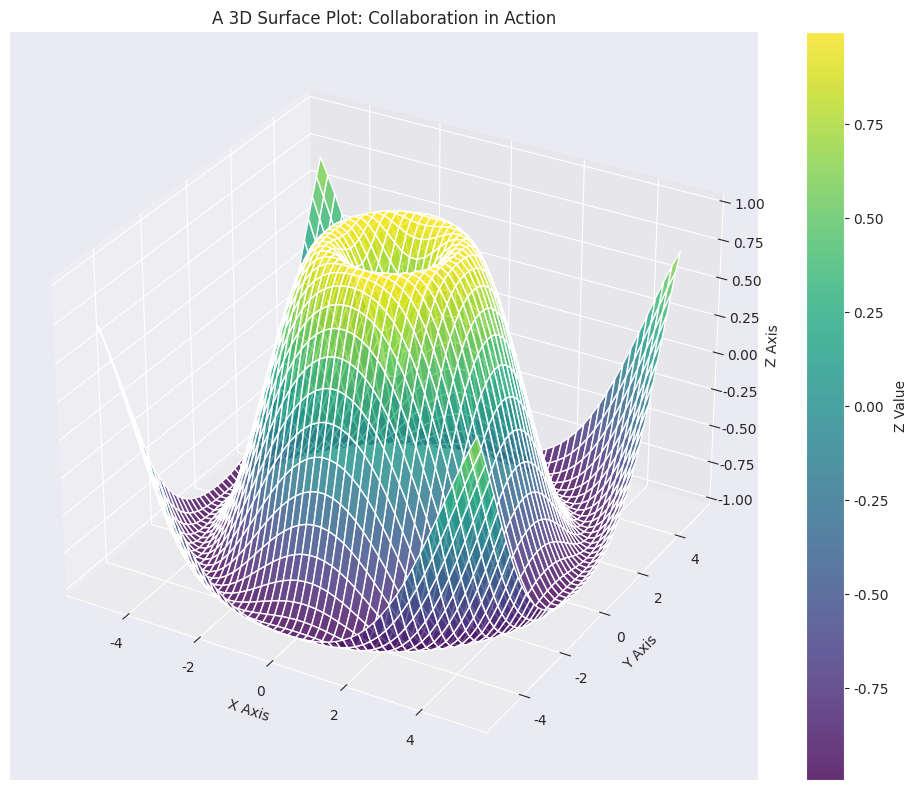

Reproduce this figure in Python.
import numpy as np
import matplotlib.pyplot as plt
from mpl_toolkits.mplot3d import Axes3D
import seaborn as sns

sns.set_style("darkgrid")

x = np.linspace(-5, 5, 50)
y = np.linspace(-5, 5, 50)
X, Y = np.meshgrid(x, y)
Z = np.sin(np.sqrt(X**2 + Y**2))

fig = plt.figure(figsize=(10, 8))
ax = fig.add_subplot(111, projection='3d')
surf = ax.plot_surface(X, Y, Z, cmap='viridis', alpha=0.8)

fig.colorbar(surf, ax=ax, label='Z Value')
ax.set_xlabel('X Axis')
ax.set_ylabel('Y Axis')
ax.set_zlabel('Z Axis')
ax.set_title('A 3D Surface Plot: Collaboration in Action')

plt.tight_layout()
plt.show()
